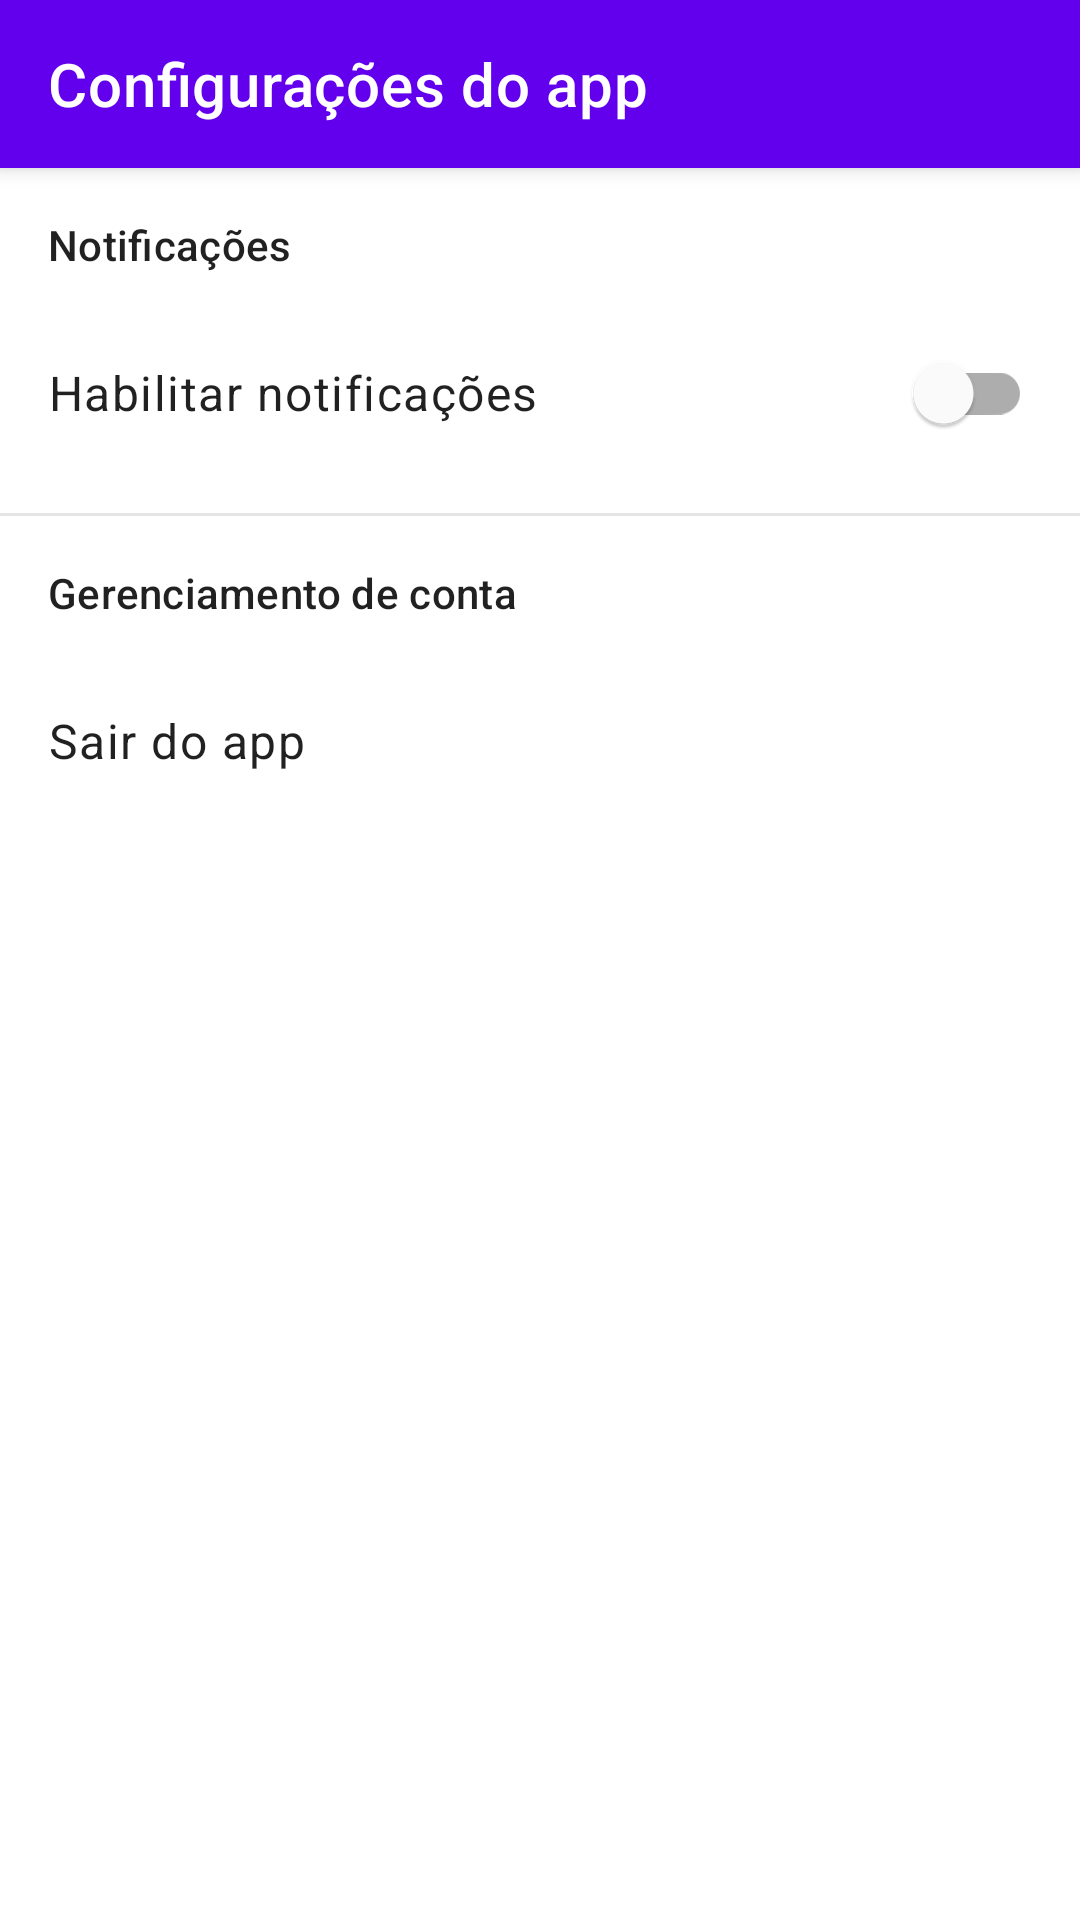

Produce the Android XML layout that renders to this screen, including the resource entries it uses.
<!-- AndroidManifest.xml: fallback theme Theme.MaterialComponents.DayNight.NoActionBar -->
<!-- res/layout/activity_settings.xml -->
<?xml version="1.0" encoding="utf-8"?>
<LinearLayout xmlns:android="http://schemas.android.com/apk/res/android"
    xmlns:app="http://schemas.android.com/apk/res-auto"
    xmlns:tools="http://schemas.android.com/tools"
    android:layout_width="match_parent"
    android:layout_height="match_parent"
    android:animateLayoutChanges="true"
    android:orientation="vertical">

    <com.google.android.material.appbar.MaterialToolbar
        android:id="@+id/toolbar"
        style="@style/Widget.MaterialComponents.Toolbar.Primary"
        android:layout_width="match_parent"
        android:layout_height="wrap_content"
        app:layout_constraintEnd_toEndOf="parent"
        app:layout_constraintStart_toStartOf="parent"
        app:layout_constraintTop_toTopOf="parent"
        app:navigationIcon="@drawable/ic_arrow_back"
        app:title="@string/app_settings" />

    <TextView
        style="@style/TextAppearance.MaterialComponents.Subtitle2"
        android:layout_width="wrap_content"
        android:layout_height="wrap_content"
        android:layout_marginStart="16dp"
        android:layout_marginTop="16dp"
        android:text="@string/notifications" />

    <com.google.android.material.switchmaterial.SwitchMaterial
        android:id="@+id/notificationsSwitch"
        style="@style/TextAppearance.MaterialComponents.Body1"
        android:layout_width="match_parent"
        android:layout_height="?listPreferredItemHeight"
        android:layout_marginTop="8dp"
        android:paddingHorizontal="16dp"
        android:text="@string/enable_notifications" />

    <LinearLayout
        android:id="@+id/notificationsHourSelector"
        android:layout_width="match_parent"
        android:layout_height="?listPreferredItemHeight"
        android:layout_marginTop="8dp"
        android:background="?selectableItemBackground"
        android:gravity="center_vertical"
        android:orientation="vertical"
        android:paddingHorizontal="16dp"
        android:visibility="gone"
        tools:visibility="visible">

        <TextView
            style="@style/TextAppearance.MaterialComponents.Body1"
            android:layout_width="wrap_content"
            android:layout_height="wrap_content"
            android:text="@string/notifications_time" />

        <TextView
            android:id="@+id/notificationsHourValue"
            style="@style/TextAppearance.MaterialComponents.Caption"
            android:layout_width="wrap_content"
            android:layout_height="wrap_content"
            android:layout_marginTop="4dp"
            tools:text="10:00 AM" />
    </LinearLayout>

    <View
        android:layout_width="match_parent"
        android:layout_height="1dp"
        android:layout_marginTop="8dp"
        android:background="@color/gray_100" />

    <TextView
        style="@style/TextAppearance.MaterialComponents.Subtitle2"
        android:layout_width="wrap_content"
        android:layout_height="wrap_content"
        android:layout_marginStart="16dp"
        android:layout_marginTop="16dp"
        android:text="@string/account_management" />

    <LinearLayout
        android:id="@+id/logoutButton"
        android:layout_width="match_parent"
        android:layout_height="?listPreferredItemHeight"
        android:layout_marginTop="8dp"
        android:background="?selectableItemBackground"
        android:gravity="center_vertical"
        android:orientation="vertical"
        android:paddingHorizontal="16dp">

        <TextView
            style="@style/TextAppearance.MaterialComponents.Body1"
            android:layout_width="wrap_content"
            android:layout_height="wrap_content"
            android:text="@string/exit_app" />
    </LinearLayout>
</LinearLayout>
<!-- resources referenced by this layout -->
<resources>
  <color name="gray_100">#E5E5E5</color>
  <string name="account_management">Gerenciamento de conta</string>
  <string name="app_settings">Configurações do app</string>
  <string name="enable_notifications">Habilitar notificações</string>
  <string name="exit_app">Sair do app</string>
  <string name="notifications">Notificações</string>
  <string name="notifications_time">Hora da notificação</string>
</resources>
